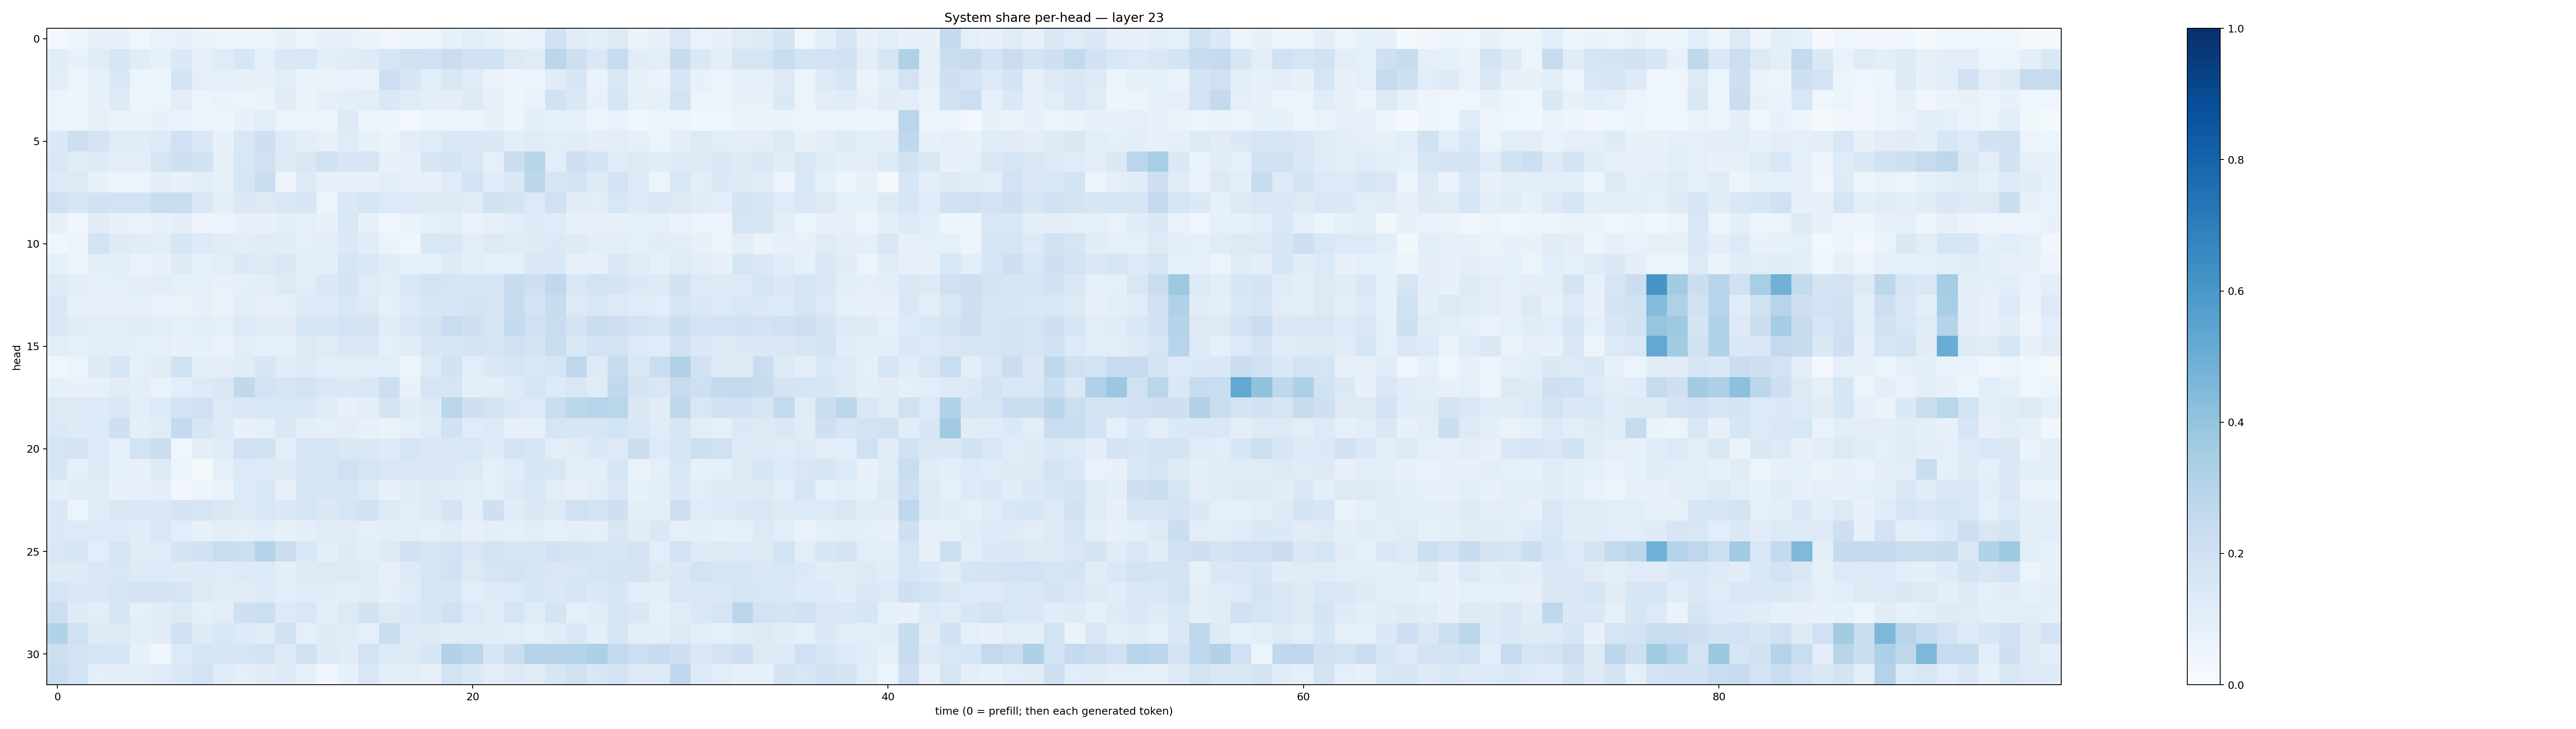

Source data for this figure (header and first rows):
0.030719548, 0.05349274, 0.08012937, 0.07917865, 0.04530879, 0.06740871, 0.07488167, 0.06443143, 0.055317473, 0.057580777, 0.058873467, 0.08332013, 0.06013224, 0.07822779, 0.072169356, 0.06256966, 0.033638038, 0.047033533, 0.05894318, 0.083625846, 0.10416839, 0.08523372, 0.06307764, 0.0677459
0.1097, 0.07377, 0.1207, 0.1611, 0.1134, 0.084, 0.1392, 0.07923, 0.1203, 0.1572, 0.09132, 0.1477, 0.1549, 0.09751, 0.1112, 0.1219, 0.1667, 0.1973, 0.2025, 0.2207, 0.1956, 0.1914, 0.1278, 0.1197
0.1053, 0.06024, 0.08506, 0.1449, 0.05249, 0.05425, 0.1726, 0.08933, 0.09345, 0.07722, 0.07096, 0.1056, 0.06564, 0.06408, 0.06845, 0.06487, 0.2113, 0.1608, 0.1081, 0.1439, 0.1193, 0.06775, 0.04725, 0.05292
0.05838, 0.04696, 0.07575, 0.1235, 0.05583, 0.05277, 0.1034, 0.05582, 0.06659, 0.05984, 0.06378, 0.1125, 0.06586, 0.09249, 0.1015, 0.1023, 0.1445, 0.1179, 0.09949, 0.09654, 0.1228, 0.08001, 0.04971, 0.06923
0.05478, 0.05001, 0.08322, 0.06573, 0.06264, 0.07325, 0.07023, 0.05432, 0.05011, 0.07524, 0.1037, 0.05927, 0.06183, 0.05997, 0.1293, 0.0594, 0.04903, 0.0236, 0.05612, 0.05754, 0.05215, 0.07033, 0.05408, 0.09656
0.1375, 0.2117, 0.176, 0.1182, 0.1156, 0.1354, 0.2016, 0.1421, 0.07802, 0.1489, 0.2067, 0.1285, 0.09854, 0.07892, 0.1203, 0.08572, 0.06393, 0.1049, 0.1206, 0.1411, 0.1523, 0.143, 0.1031, 0.1208
0.1517, 0.1176, 0.1248, 0.105, 0.1023, 0.1708, 0.2055, 0.1898, 0.08449, 0.1549, 0.198, 0.1263, 0.1515, 0.1968, 0.1597, 0.1689, 0.07436, 0.08133, 0.1699, 0.1739, 0.1488, 0.08844, 0.2189, 0.2918
0.136, 0.1255, 0.07654, 0.05787, 0.05655, 0.09877, 0.07591, 0.1027, 0.08674, 0.1571, 0.2269, 0.05621, 0.1263, 0.07285, 0.08277, 0.0805, 0.0997, 0.07444, 0.0715, 0.121, 0.1836, 0.1137, 0.1461, 0.279
0.1997, 0.1576, 0.1897, 0.1851, 0.1864, 0.2321, 0.2328, 0.1416, 0.09846, 0.1424, 0.1286, 0.1483, 0.1565, 0.06191, 0.1431, 0.1677, 0.135, 0.1339, 0.1288, 0.1326, 0.1204, 0.192, 0.177, 0.1364
0.08356, 0.03705, 0.1121, 0.07103, 0.06939, 0.07051, 0.09646, 0.04992, 0.05764, 0.0712, 0.0728, 0.09426, 0.08838, 0.07189, 0.1539, 0.07904, 0.04542, 0.06252, 0.088, 0.1054, 0.06917, 0.08082, 0.1076, 0.1213
0.04031, 0.05725, 0.1837, 0.1225, 0.1146, 0.105, 0.1631, 0.1332, 0.1101, 0.1072, 0.1184, 0.1136, 0.089, 0.09375, 0.1393, 0.115, 0.06268, 0.03915, 0.1554, 0.1498, 0.1065, 0.1255, 0.1179, 0.1214
0.09176, 0.06225, 0.09582, 0.09621, 0.07026, 0.07377, 0.1235, 0.08249, 0.1033, 0.1378, 0.1299, 0.1437, 0.1012, 0.0941, 0.1676, 0.1416, 0.1115, 0.08962, 0.09186, 0.1228, 0.103, 0.08531, 0.09214, 0.1442
0.1242, 0.09736, 0.08358, 0.09063, 0.09891, 0.1036, 0.08985, 0.09313, 0.07634, 0.08843, 0.09891, 0.1263, 0.1064, 0.1407, 0.1742, 0.1207, 0.1042, 0.1532, 0.185, 0.1658, 0.1642, 0.1669, 0.2391, 0.2084
0.1484, 0.08593, 0.07455, 0.07732, 0.08485, 0.06917, 0.06526, 0.08014, 0.06557, 0.09825, 0.07857, 0.08957, 0.1333, 0.1245, 0.1543, 0.1269, 0.09332, 0.1261, 0.1623, 0.1612, 0.173, 0.1714, 0.244, 0.1853
0.1451, 0.1137, 0.1058, 0.1043, 0.1094, 0.1068, 0.08811, 0.09841, 0.09027, 0.1365, 0.1193, 0.1096, 0.1628, 0.1572, 0.1871, 0.1737, 0.1099, 0.1423, 0.1762, 0.2292, 0.2051, 0.1718, 0.2548, 0.1984
0.1034, 0.09026, 0.1041, 0.09681, 0.08844, 0.08684, 0.07159, 0.08474, 0.06777, 0.1047, 0.08945, 0.09336, 0.1308, 0.121, 0.1441, 0.1477, 0.08794, 0.1109, 0.1618, 0.1566, 0.1734, 0.1653, 0.1983, 0.1794
0.03961, 0.05879, 0.123, 0.1616, 0.0861, 0.1128, 0.2008, 0.09545, 0.09513, 0.1169, 0.1593, 0.1157, 0.1265, 0.1071, 0.102, 0.1039, 0.1068, 0.05405, 0.129, 0.19, 0.1075, 0.1384, 0.1608, 0.1439
0.08248, 0.07091, 0.08497, 0.1107, 0.0941, 0.0692, 0.1066, 0.1268, 0.1472, 0.2641, 0.1827, 0.1689, 0.182, 0.1477, 0.1385, 0.1491, 0.216, 0.07626, 0.1658, 0.1649, 0.09612, 0.09542, 0.1354, 0.1676
0.1321, 0.13, 0.1336, 0.1411, 0.1087, 0.1339, 0.1856, 0.2019, 0.1303, 0.144, 0.1559, 0.1552, 0.1448, 0.1122, 0.07872, 0.1016, 0.1761, 0.1099, 0.1315, 0.2862, 0.2108, 0.1779, 0.139, 0.134
0.139, 0.1215, 0.1359, 0.2069, 0.09595, 0.1195, 0.2524, 0.1564, 0.1287, 0.07771, 0.0877, 0.1471, 0.1009, 0.08675, 0.09772, 0.0706, 0.06537, 0.08966, 0.1201, 0.1888, 0.1173, 0.1355, 0.08201, 0.08581
0.1663, 0.1721, 0.1355, 0.09327, 0.1852, 0.2193, 0.04308, 0.1009, 0.1152, 0.2021, 0.1902, 0.1023, 0.1688, 0.1712, 0.1413, 0.1464, 0.125, 0.1694, 0.1459, 0.1413, 0.1525, 0.1212, 0.183, 0.1596
0.1607, 0.08913, 0.1302, 0.09345, 0.07623, 0.1257, 0.05733, 0.02241, 0.0933, 0.135, 0.1331, 0.1276, 0.1641, 0.1609, 0.1973, 0.1644, 0.1517, 0.148, 0.1421, 0.1404, 0.1299, 0.09136, 0.1177, 0.1574
0.09608, 0.1131, 0.1176, 0.07099, 0.0734, 0.09388, 0.03252, 0.05064, 0.0689, 0.1342, 0.1545, 0.07659, 0.167, 0.1588, 0.1598, 0.134, 0.07566, 0.1118, 0.1251, 0.1161, 0.1033, 0.09226, 0.1312, 0.1561
0.1384, 0.06075, 0.1174, 0.1473, 0.1373, 0.1391, 0.1784, 0.1683, 0.1502, 0.1289, 0.1547, 0.1406, 0.1667, 0.1431, 0.1687, 0.1883, 0.1257, 0.1022, 0.1226, 0.1752, 0.09954, 0.2109, 0.115, 0.1427
0.1385, 0.1329, 0.1338, 0.1245, 0.1148, 0.1503, 0.109, 0.07891, 0.09406, 0.09085, 0.1058, 0.07592, 0.09708, 0.11, 0.1096, 0.08738, 0.09537, 0.1035, 0.08645, 0.1115, 0.08152, 0.09873, 0.09166, 0.1031
0.1519, 0.1566, 0.1064, 0.1658, 0.1151, 0.1177, 0.1747, 0.1919, 0.2343, 0.2158, 0.2985, 0.2216, 0.1549, 0.09748, 0.1247, 0.1064, 0.1257, 0.1932, 0.1583, 0.186, 0.1522, 0.1824, 0.1604, 0.1566
0.1222, 0.132, 0.1482, 0.1539, 0.1279, 0.136, 0.1222, 0.1213, 0.1201, 0.1276, 0.1364, 0.09811, 0.1261, 0.1307, 0.1297, 0.1201, 0.08044, 0.1259, 0.165, 0.1894, 0.1282, 0.1668, 0.186, 0.1652
0.1697, 0.1407, 0.1501, 0.1664, 0.1836, 0.1744, 0.166, 0.1281, 0.1126, 0.1118, 0.1237, 0.1082, 0.1137, 0.1172, 0.1039, 0.1124, 0.0933, 0.1188, 0.1657, 0.1587, 0.1055, 0.1213, 0.1352, 0.1593
0.2166, 0.1238, 0.1069, 0.1591, 0.08802, 0.1106, 0.1306, 0.09102, 0.1021, 0.2085, 0.2182, 0.1306, 0.1529, 0.1008, 0.1302, 0.1907, 0.1268, 0.1392, 0.1612, 0.2015, 0.1361, 0.1209, 0.1684, 0.116
0.3121, 0.2014, 0.1247, 0.1287, 0.1044, 0.1123, 0.2026, 0.124, 0.1554, 0.1358, 0.112, 0.1913, 0.0863, 0.1241, 0.1128, 0.08899, 0.2198, 0.1341, 0.1267, 0.1197, 0.1185, 0.112, 0.1068, 0.08602
0.2167, 0.183, 0.1644, 0.17, 0.0835, 0.03533, 0.1355, 0.1718, 0.1564, 0.1672, 0.1843, 0.1265, 0.1987, 0.1307, 0.1164, 0.1855, 0.1341, 0.1277, 0.1591, 0.3088, 0.283, 0.1576, 0.2207, 0.3047
0.2321, 0.1865, 0.08795, 0.09992, 0.09521, 0.1193, 0.1404, 0.1821, 0.1147, 0.09285, 0.113, 0.1239, 0.08308, 0.04224, 0.0723, 0.1516, 0.09487, 0.09723, 0.0803, 0.1855, 0.1388, 0.1053, 0.1294, 0.1131
